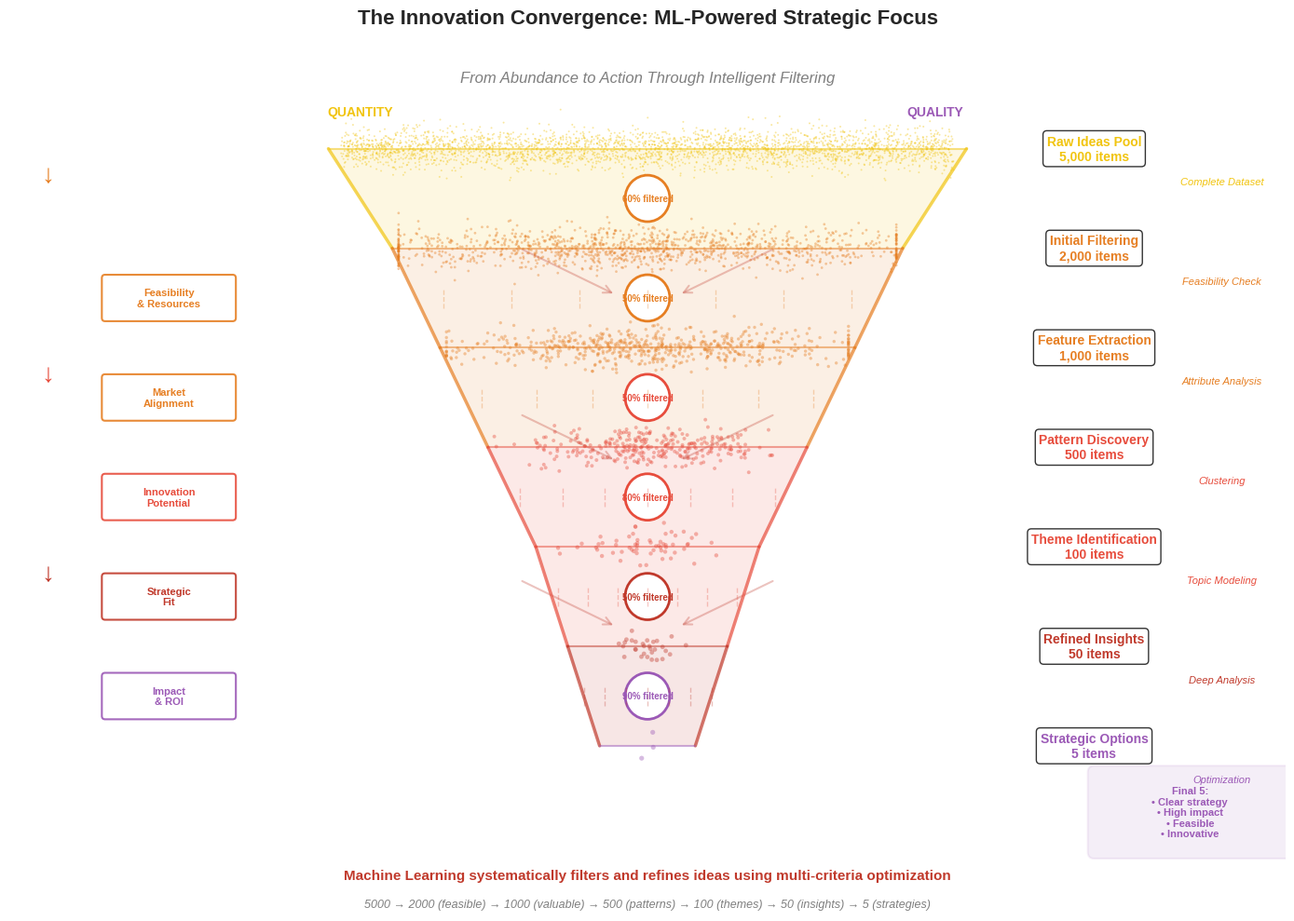

This chart was generated by the following Python code:
"""
Create an updated Innovation Convergence visualization showing the filtering phase
where ML refines thousands of ideas into actionable strategies.
"""
import numpy as np
import matplotlib.pyplot as plt
import matplotlib.patches as patches
from matplotlib.patches import Polygon, FancyBboxPatch, Circle, Wedge
import matplotlib.patheffects as path_effects

# Set style
plt.style.use('seaborn-v0_8-whitegrid')

# Create figure
fig, ax = plt.subplots(figsize=(14, 10))

# Define colors for convergence phase
colors = {
    'peak': '#f1c40f',         # Yellow
    'filter': '#e67e22',       # Orange
    'analyze': '#e74c3c',      # Light Red
    'refine': '#c0392b',       # Red
    'optimize': '#8e44ad',     # Purple
    'strategy': '#9b59b6',     # Light Purple
    'gray': '#7f7f7f'
}

np.random.seed(42)

# Define convergence stages
stages = [
    {'name': 'Raw Ideas Pool', 'width': 10, 'y': 8.5, 'count': 5000, 
     'color': colors['peak'], 'ml': 'Complete Dataset', 'filter': ''},
    {'name': 'Initial Filtering', 'width': 8, 'y': 7, 'count': 2000, 
     'color': colors['filter'], 'ml': 'Feasibility Check', 'filter': '60% filtered'},
    {'name': 'Feature Extraction', 'width': 6.5, 'y': 5.5, 'count': 1000,
     'color': colors['filter'], 'ml': 'Attribute Analysis', 'filter': '50% filtered'},
    {'name': 'Pattern Discovery', 'width': 5, 'y': 4, 'count': 500, 
     'color': colors['analyze'], 'ml': 'Clustering', 'filter': '50% filtered'},
    {'name': 'Theme Identification', 'width': 3.5, 'y': 2.5, 'count': 100,
     'color': colors['analyze'], 'ml': 'Topic Modeling', 'filter': '80% filtered'},
    {'name': 'Refined Insights', 'width': 2.5, 'y': 1, 'count': 50, 
     'color': colors['refine'], 'ml': 'Deep Analysis', 'filter': '50% filtered'},
    {'name': 'Strategic Options', 'width': 1.5, 'y': -0.5, 'count': 5, 
     'color': colors['strategy'], 'ml': 'Optimization', 'filter': '90% filtered'}
]

# Draw the converging funnel shape with filters
for i in range(len(stages) - 1):
    curr = stages[i]
    next = stages[i + 1]
    
    # Create converging trapezoid
    trapezoid = Polygon([
        (-curr['width']/2, curr['y']),
        (curr['width']/2, curr['y']),
        (next['width']/2, next['y']),
        (-next['width']/2, next['y'])
    ], 
    facecolor=curr['color'], alpha=0.12, edgecolor='none')
    ax.add_patch(trapezoid)
    
    # Draw converging borders
    ax.plot([-curr['width']/2, -next['width']/2], [curr['y'], next['y']], 
           color=curr['color'], linewidth=2.5, alpha=0.7)
    ax.plot([curr['width']/2, next['width']/2], [curr['y'], next['y']], 
           color=curr['color'], linewidth=2.5, alpha=0.7)
    
    # Add filter visualization between stages
    if i > 0:
        filter_y = (curr['y'] + next['y']) / 2
        # Draw filter mesh lines
        for x in np.linspace(-curr['width']/2.5, curr['width']/2.5, 7):
            ax.plot([x, x], [filter_y - 0.15, filter_y + 0.15],
                   color=curr['color'], alpha=0.3, linewidth=1, linestyle='--')

# Draw horizontal lines for each stage
for stage in stages:
    ax.plot([-stage['width']/2, stage['width']/2], [stage['y'], stage['y']], 
           color=stage['color'], linewidth=1.5, alpha=0.5)

# Add flowing particles with filtering effect
total_particles = 3000
all_x = []
all_y = []
all_colors = []
all_sizes = []

for i, stage in enumerate(stages):
    # Decreasing particles through filtering
    n_particles = int(total_particles * (stage['count'] / 5000))
    
    # Create converging pattern
    if i == 0:
        # Full spread at top
        x = np.random.uniform(-stage['width']/2 + 0.2, stage['width']/2 - 0.2, n_particles)
    else:
        # Increasingly concentrated
        concentration = 1 - (i / len(stages))
        x = np.random.normal(0, stage['width']/3 * concentration, n_particles)
        x = np.clip(x, -stage['width']/2 + 0.1, stage['width']/2 - 0.1)
    
    y = np.random.normal(stage['y'], 0.15, n_particles)
    
    # Particles get larger as they're refined (quality over quantity)
    size = 2 + i * 2
    alpha = 0.3 + i * 0.05
    
    all_x.extend(x)
    all_y.extend(y)
    all_colors.extend([stage['color']] * n_particles)
    all_sizes.extend([size] * n_particles)

# Plot all particles
ax.scatter(all_x, all_y, c=all_colors, s=all_sizes, alpha=0.4, edgecolors='none')

# Add filtering criteria boxes
filter_criteria = [
    {'y': 6.25, 'text': 'Feasibility\n& Resources', 'color': colors['filter']},
    {'y': 4.75, 'text': 'Market\nAlignment', 'color': colors['filter']},
    {'y': 3.25, 'text': 'Innovation\nPotential', 'color': colors['analyze']},
    {'y': 1.75, 'text': 'Strategic\nFit', 'color': colors['refine']},
    {'y': 0.25, 'text': 'Impact\n& ROI', 'color': colors['strategy']}
]

for fc in filter_criteria:
    # Filter indicator box
    bbox = FancyBboxPatch((-8.5, fc['y'] - 0.3), 2, 0.6,
                          boxstyle="round,pad=0.05",
                          facecolor='white', alpha=0.9,
                          edgecolor=fc['color'], linewidth=1.5)
    ax.add_patch(bbox)
    ax.text(-7.5, fc['y'], fc['text'],
           fontsize=8, ha='center', va='center',
           color=fc['color'], fontweight='bold')

# Add stage labels and metrics
for i, stage in enumerate(stages):
    # Stage name and count on right
    if stage['count'] >= 1000:
        count_label = f"{stage['count']:,}"
    else:
        count_label = str(stage['count'])
    
    text = ax.text(7, stage['y'], f"{stage['name']}\n{count_label} items", 
                  fontsize=10, fontweight='bold', color=stage['color'],
                  ha='center', va='center',
                  bbox=dict(boxstyle="round,pad=0.3", facecolor='white', alpha=0.8))
    
    # ML technique label
    if stage['ml']:
        text2 = ax.text(9, stage['y'] - 0.5, f"{stage['ml']}", 
                       fontsize=8, color=stage['color'], style='italic',
                       ha='center', va='center')
    
    # Filter percentage
    if stage['filter']:
        circle = Circle((0, (stage['y'] + stages[i-1]['y'])/2), 0.35, 
                       facecolor='white', edgecolor=stage['color'], linewidth=2)
        ax.add_patch(circle)
        ax.text(0, (stage['y'] + stages[i-1]['y'])/2, stage['filter'],
               fontsize=7, fontweight='bold', color=stage['color'],
               ha='center', va='center')

# Add convergence arrows
for i in range(3):
    y_pos = 7 - i*2.5
    # Converging arrows
    arrow1 = patches.FancyArrowPatch((2, y_pos), (0.5, y_pos - 0.7),
                                    arrowstyle='->', mutation_scale=15,
                                    color=colors['refine'], alpha=0.3, linewidth=1.5)
    ax.add_patch(arrow1)
    arrow2 = patches.FancyArrowPatch((-2, y_pos), (-0.5, y_pos - 0.7),
                                    arrowstyle='->', mutation_scale=15,
                                    color=colors['refine'], alpha=0.3, linewidth=1.5)
    ax.add_patch(arrow2)

# Add title
ax.set_title('The Innovation Convergence: ML-Powered Strategic Focus', 
            fontsize=16, fontweight='bold', pad=20)
ax.text(0, 9.5, 'From Abundance to Action Through Intelligent Filtering', 
       fontsize=12, style='italic', color=colors['gray'], ha='center')

# Add quality vs quantity indicator
ax.text(-4.5, 9, 'QUANTITY', fontsize=10, fontweight='bold',
       color=colors['peak'], ha='center')
ax.text(4.5, 9, 'QUALITY', fontsize=10, fontweight='bold',
       color=colors['strategy'], ha='center')

# Add side process indicators
ax.text(-9.5, 8, '↓', fontsize=20, fontweight='bold', color=colors['filter'])
ax.text(-9.5, 5, '↓', fontsize=20, fontweight='bold', color=colors['analyze'])
ax.text(-9.5, 2, '↓', fontsize=20, fontweight='bold', color=colors['refine'])

# Add outcome metrics
outcomes = [
    {'x': 8.5, 'y': -1.5, 'text': 'Final 5:\n• Clear strategy\n• High impact\n• Feasible\n• Innovative', 
     'color': colors['strategy']}
]

for outcome in outcomes:
    bbox = FancyBboxPatch((outcome['x'] - 1.5, outcome['y'] - 0.6), 3, 1.2,
                          boxstyle="round,pad=0.1",
                          facecolor=outcome['color'], alpha=0.1,
                          edgecolor=outcome['color'], linewidth=1.5)
    ax.add_patch(bbox)
    ax.text(outcome['x'], outcome['y'], outcome['text'],
           fontsize=8, ha='center', va='center',
           color=outcome['color'], fontweight='bold')

# Set axis limits and remove axes
ax.set_xlim(-10, 10)
ax.set_ylim(-3, 10)
ax.set_xticks([])
ax.set_yticks([])
ax.spines['top'].set_visible(False)
ax.spines['right'].set_visible(False)
ax.spines['bottom'].set_visible(False)
ax.spines['left'].set_visible(False)
ax.grid(False)

# Add bottom message
fig.text(0.5, 0.05, 
         'Machine Learning systematically filters and refines ideas using multi-criteria optimization',
         ha='center', fontsize=11, color=colors['refine'], fontweight='bold')
fig.text(0.5, 0.02,
         '5000 → 2000 (feasible) → 1000 (valuable) → 500 (patterns) → 100 (themes) → 50 (insights) → 5 (strategies)',
         ha='center', fontsize=9, color=colors['gray'], style='italic')

plt.tight_layout()

# Save the figure
plt.savefig('innovation_convergence_updated.pdf', dpi=300, bbox_inches='tight', facecolor='white', edgecolor='none')
plt.savefig('innovation_convergence_updated.png', dpi=150, bbox_inches='tight', facecolor='white', edgecolor='none')
plt.close()

print("Innovation convergence (updated) chart created successfully!")
